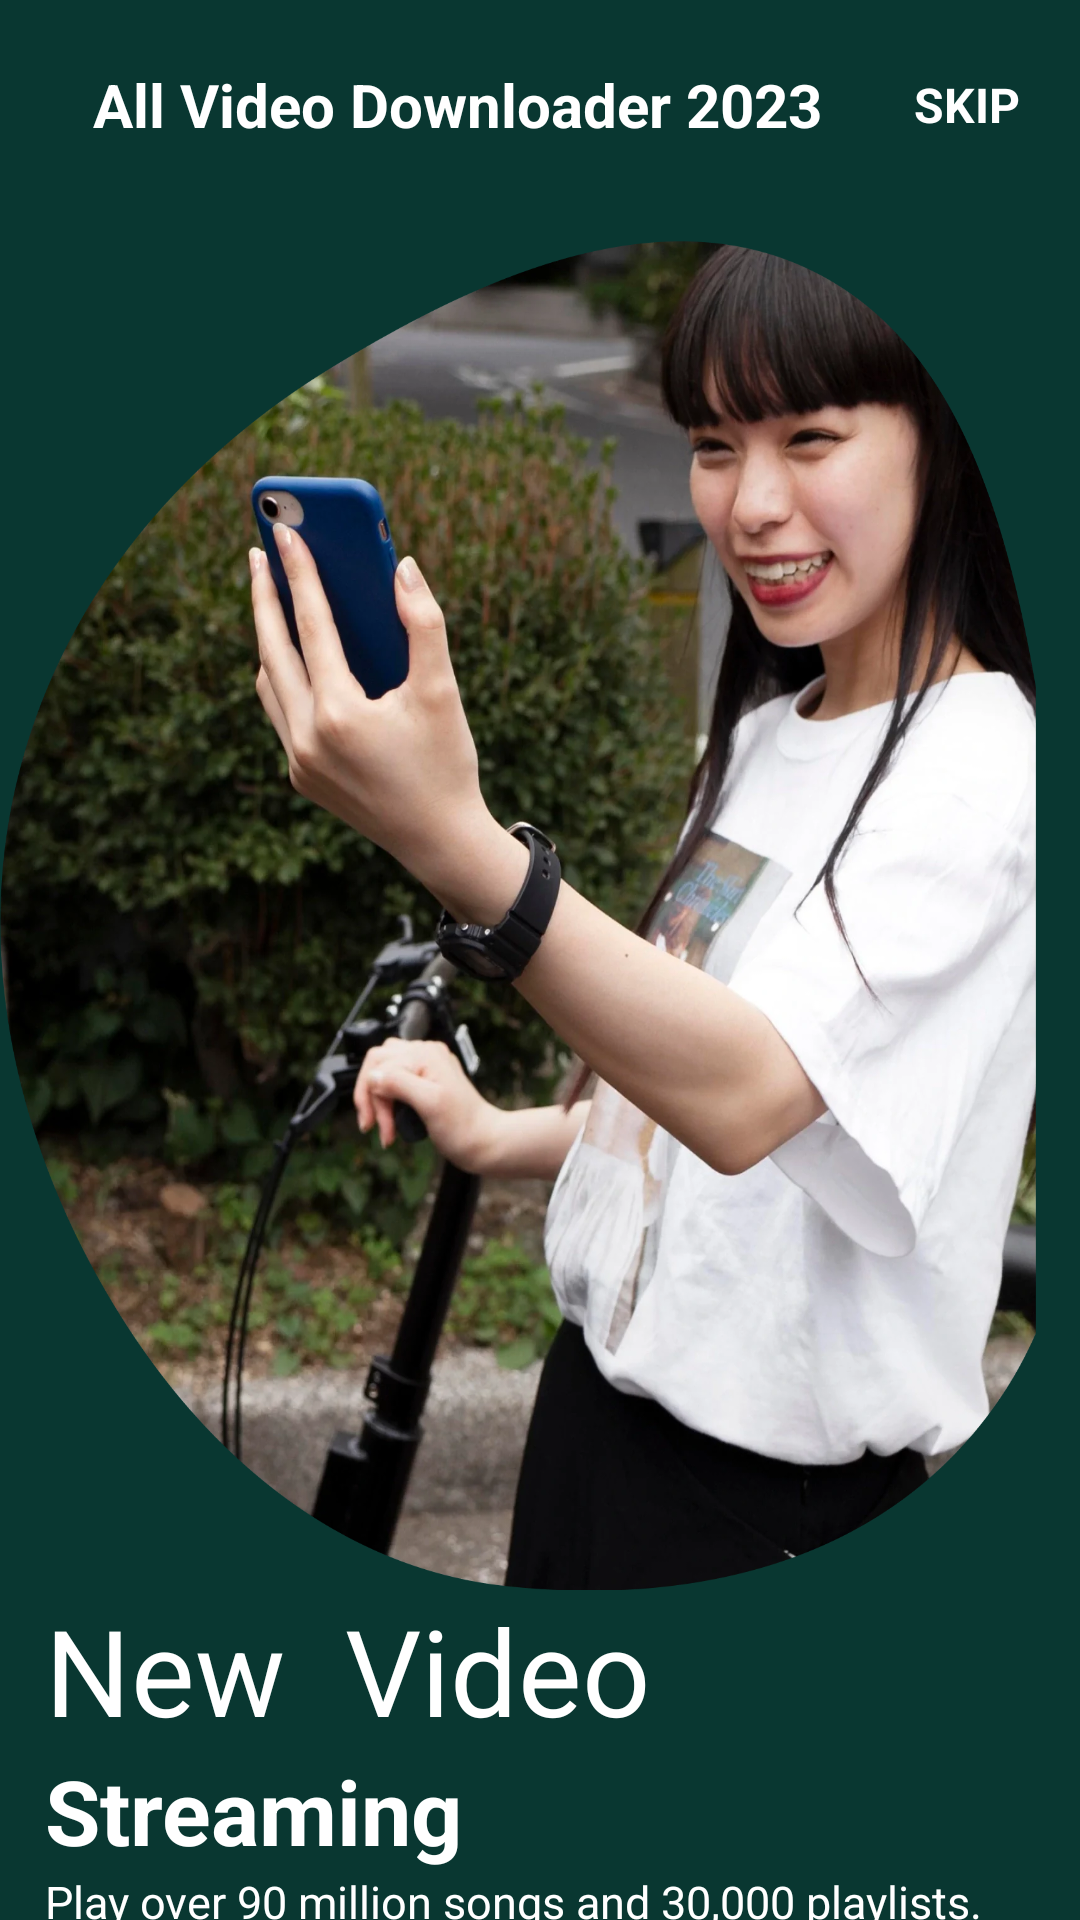

The Android layout XML behind this screen, and the referenced resources:
<!-- AndroidManifest.xml: application theme Theme.VDownload -->
<!-- res/layout/fragment_on_boarding1.xml -->
<?xml version="1.0" encoding="utf-8"?>
<RelativeLayout xmlns:android="http://schemas.android.com/apk/res/android"
    android:layout_width="match_parent"
    android:layout_height="match_parent"
    android:background="@color/adsTagBg">

    <RelativeLayout
        android:id="@+id/rl"
        android:layout_width="match_parent"
        android:layout_height="match_parent">

        <androidx.appcompat.widget.Toolbar
            android:id="@+id/toolbar"
            android:fitsSystemWindows="true"
            android:layout_width="match_parent"
            android:layout_height="70dp">
            <RelativeLayout
                android:layout_width="match_parent"
                android:layout_height="wrap_content">
                <TextView
                    android:id="@+id/textView"
                    android:layout_width="wrap_content"
                    android:layout_height="wrap_content"
                    android:layout_alignParentLeft="true"
                    android:layout_marginLeft="15dp"
                    android:layout_centerVertical="true"
                    android:gravity="center"
                    android:text="@string/app_name"
                    android:textColor="@color/white"
                    android:textSize="20sp"
                    android:textStyle="bold" />

                <TextView
                    android:id="@+id/SkipId"
                    android:layout_width="wrap_content"
                    android:layout_height="wrap_content"
                    android:layout_alignParentRight="true"
                    android:layout_marginTop="10dp"
                    android:layout_marginRight="20dp"
                    android:text="SKIP"
                    android:layout_centerVertical="true"
                    android:textColor="@android:color/white"
                    android:textSize="16sp"
                    android:textStyle="bold" />
            </RelativeLayout>

        </androidx.appcompat.widget.Toolbar>



        <ImageView
            android:id="@+id/ImageViewId"
            android:layout_width="match_parent"
            android:layout_height="450dp"
            android:layout_below="@+id/toolbar"
            android:layout_alignParentRight="true"
            android:layout_marginTop="10dp"
            android:scaleType="fitXY"
            android:src="@drawable/img1" />

        <TextView
            android:id="@+id/textView2"
            android:layout_width="wrap_content"
            android:layout_height="wrap_content"
            android:layout_below="@+id/ImageViewId"
            android:layout_marginLeft="15dp"
            android:textColor="@color/white"
            android:text="New  Video"
            android:textSize="40sp"
            android:textStyle="normal" />

        <TextView
            android:id="@+id/textView3"
            android:layout_width="wrap_content"
            android:layout_height="wrap_content"
            android:layout_below="@+id/textView2"
            android:layout_marginLeft="15dp"
            android:text="Streaming"
            android:textColor="@color/white"
            android:textSize="30sp"
            android:textStyle="bold" />

        <TextView
            android:id="@+id/descriptionId"
            android:layout_width="wrap_content"
            android:layout_height="wrap_content"
            android:layout_below="@+id/textView3"
            android:layout_marginLeft="15dp"
            android:textColor="@color/white"
            android:text="Play over 90 million songs and 30,000 playlists."
            android:textSize="15sp" />
    </RelativeLayout>


    <LinearLayout
        android:layout_below="@+id/rl"
        android:layout_width="match_parent"
        android:layout_height="match_parent"
        android:orientation="vertical">






    </LinearLayout>


</RelativeLayout>
<!-- resources referenced by this layout -->
<resources>
  <color name="adsTagBg">#093731</color>
  <color name="white">#FFFFFFFF</color>
  <!-- drawable img1: webp bitmap (drawable, 157938 bytes) -->
  <string name="app_name">All Video Downloader 2023</string>
  <style name="Theme.VDownload" parent="Theme.MaterialComponents.DayNight.NoActionBar">
          
          <item name="colorPrimary">@color/purple_500</item>
          <item name="colorPrimaryVariant">@color/purple_700</item>
          <item name="colorOnPrimary">@color/white</item>
          
          <item name="colorSecondary">@color/adsTagBg</item>
          <item name="colorSecondaryVariant">@color/adsTagBg</item>
          <item name="colorOnSecondary">@color/black</item>
          
          
          
          <item name="android:statusBarColor" tools:targetApi="l">@color/adsTagBg</item>
          
      </style>
  <color name="purple_500">#FF6200EE</color>
  <color name="purple_700">#FF3700B3</color>
  <color name="black">#FF000000</color>
</resources>
